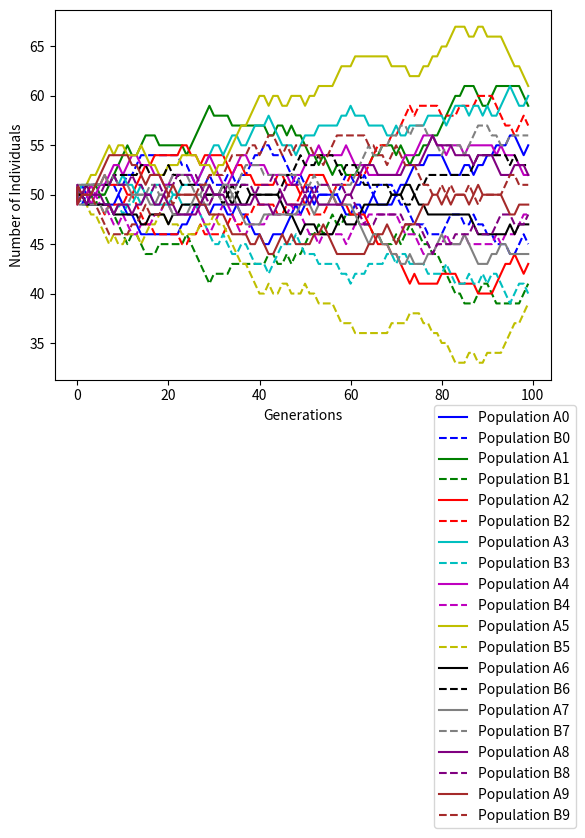

This chart was generated by the following Python code:
"""Modelling Intro 8/3
    Owen LaFramboise"""

import random # Load in random module
import matplotlib.pyplot as plt # Load in matplotlib as plt


def moran_plot(starting_size_pop_A,starting_size_pop_B,fit_pop_A,generations,num_trials):
    """"Generates plot and matricies for a Moran Process with two populations"""
    fig, ax = plt.subplots() # Creates a figure with an axis
   
    
    for n in range(num_trials): # Will run the simulation as many times as the number of trials wanted
    
        size_pop_A=starting_size_pop_A # Resets the size of population A as the starting size
        size_pop_B=starting_size_pop_B # Resets the size of population B as the starting size
        col="" # Initializes the color of the plot
                
        popA=[size_pop_A] # Starts a list with the initial size of population A
        popB=[size_pop_B] # Starts a list with the initial size of population B
        x_axis=[0] # Starts a list with the number of generations at 0
                
        for x in range(generations): # Will run for the total number of generations
            
                if size_pop_A==0: # If there are no more individuals in population A, its size stays at 0
                    size_pop_B+=1 # Size of population B will now always increase by 1
                    popA+=[size_pop_A] # Add the new size of population A to the popA list
                    popB+=[size_pop_B] # Add the new size of population B to the popB list
                    x_axis+=[x] # Add the number of the generation to the generation list
                    #print([size_pop_A,size_pop_B]) # Print an array with each population size
                   
                
                elif size_pop_B==0: # If there are no more individuals in population B, its size stays at 0
                    size_pop_A+=1 # Size of population A will now always increase by 1
                    popA+=[size_pop_A] # Add the new size of population A to the popA list
                    popB+=[size_pop_B] # Add the new size of population B to the popB list
                    x_axis+=[x] # Add the number of the generation to the generation list
                    #print([size_popA,size_popB]) # Print an array with each population size
                    
                
                else: # If neither population is at 0
                    
                    if fit_pop_A*1000>=random.randint(1,1000): # Population A will gain a member
                        if fit_pop_A*1000>=random.randint(1,1000): # Population A will not lose a member
                            size_pop_A+=1 # Therefore the size of population A increases
                            size_pop_B-=1 # And the size of population B decreases
                        else: # Population A will lose a member
                            size_pop_A=size_pop_A # Therefore both populations stay the same size
                            size_pop_B=size_pop_B
                            
                        popA+=[size_pop_A] # Add the new size of population A to the pop1 list
                        popB+=[size_pop_B] # Add the new size of population B to the pop2 list
                        x_axis+=[x] # Add the number of the generation to the generation list
                        #print([size_pop_A,size_pop_B]) # Print an array with each population size
                        
                        
                    else: # Population B will gain a member
                        if fit_pop_A*1000>=random.randint(1,1000): # Population B will lose a member
                            size_pop_A=size_pop_A # Therefore both populations stay the same size
                            size_pop_B=size_pop_B
                        else: # Population B will not lose a member
                            size_pop_A-=1 # Therefore the size of population A decreases
                            size_pop_B+=1 # And the size of population B increases
                            
                        popA+=[size_pop_A] # Add the new size of population A to the pop1 list
                        popB+=[size_pop_B]# Add the new size of population B to the pop2 list
                        x_axis+=[x] # Add the number of the generation to the generation list
                        #print([size_pop_A,size_pop_B]) # Print an array with each population size
                        
                
                        
        if n==1: # Sets different colors of the plot for each trial 
            col="g"
        elif n==2:
            col='r'
        elif n==3:
            col='c'
        elif n==4:
            col='m'
        elif n==5:
            col='y'
        elif n==6:
            col='k'
        elif n==7:
            col='gray'
        elif n==8:
            col='purple'
        elif n==9:
            col="brown"
        else:
            col='b'    
                
               
                    
            
        ax.plot(x_axis,popA,label="Population A"+str(n),color=col) # Plot population A
        ax.plot(x_axis,popB,label="Population B"+str(n),color=col,linestyle='dashed') # Plot population B
        ax.legend(loc='upper left', bbox_to_anchor=(0.75, -0.05))
        ax.set_xlabel('Generations') # Set the x label
        ax.set_ylabel('Number of Individuals') # Set the y label
            




moran_plot(50,50,0.5,100,10)
        



        
        
        
